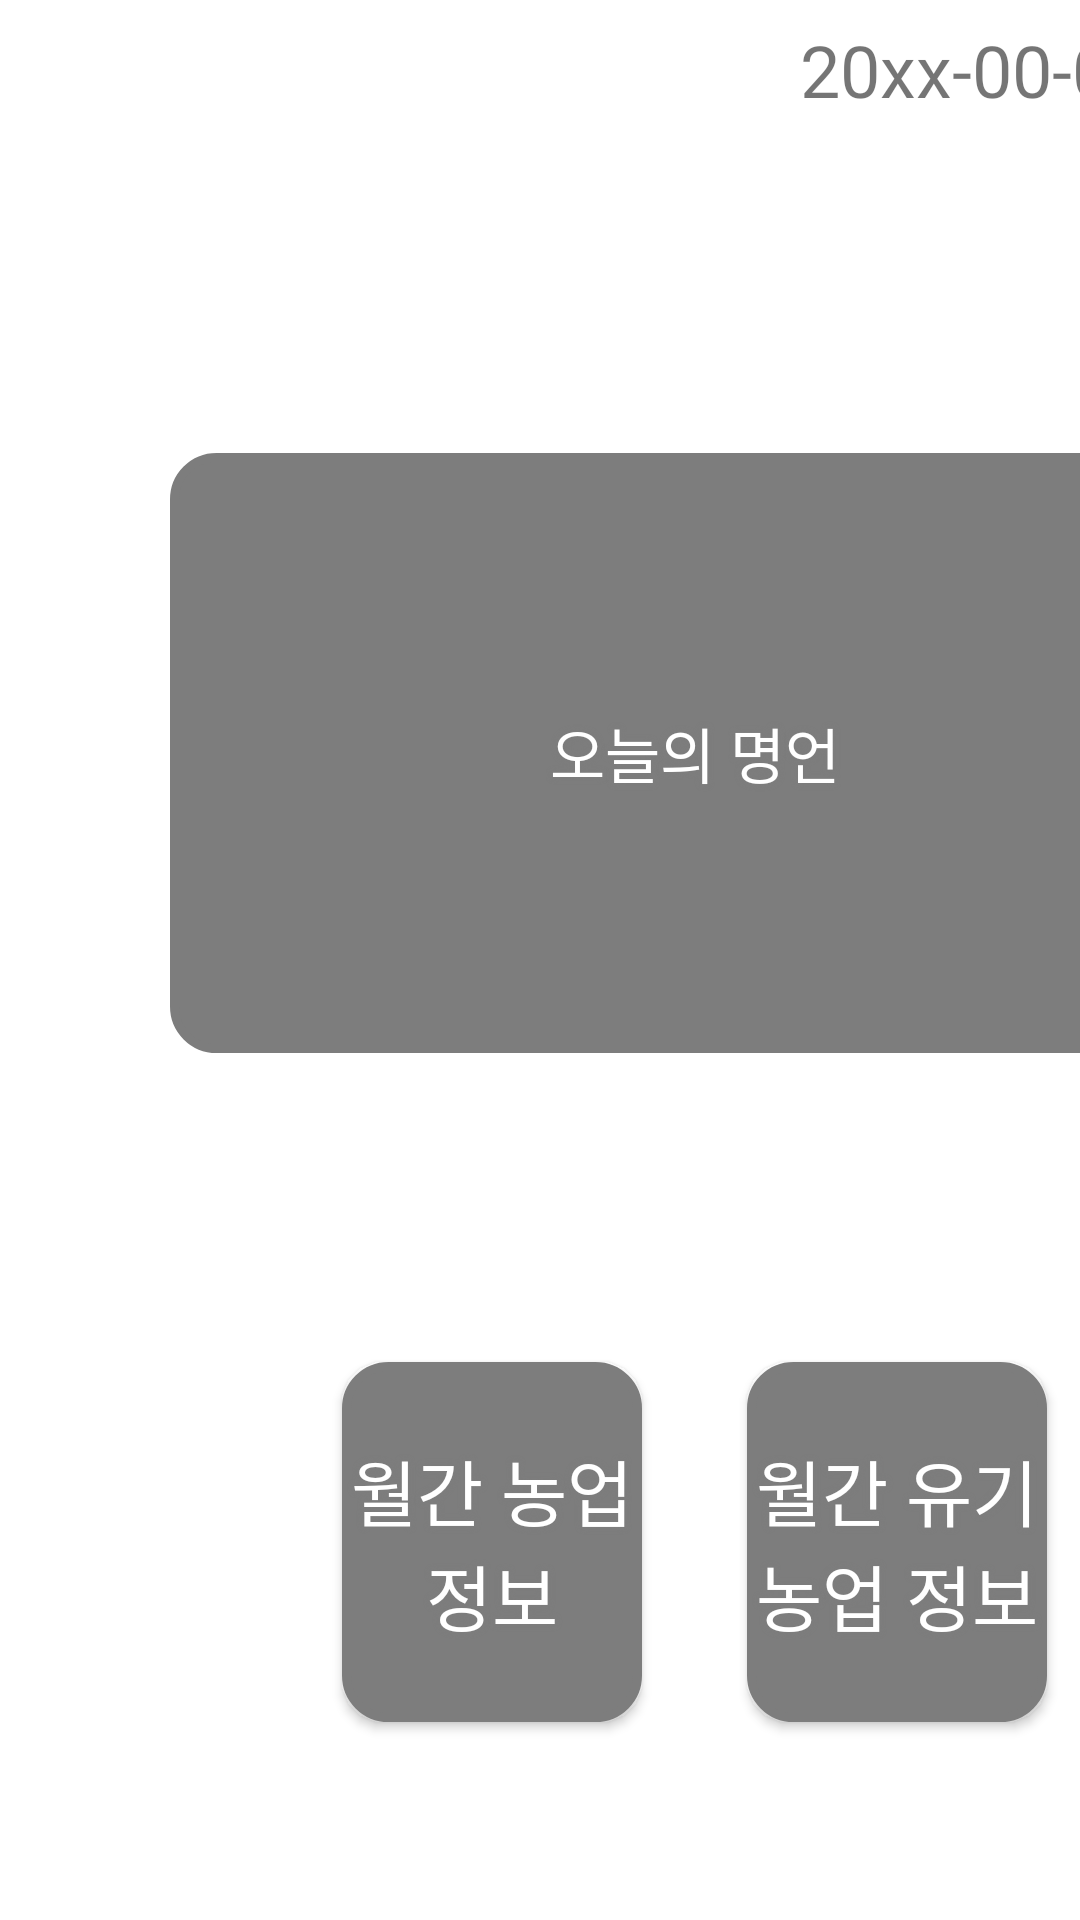

Here is an Android app screen rendered from its layout file. Give the layout XML and the strings, colors and styles it references.
<!-- AndroidManifest.xml: application theme Theme.MoComProject -->
<!-- res/layout/fragment_info.xml -->
<?xml version="1.0" encoding="utf-8"?>

<androidx.constraintlayout.widget.ConstraintLayout xmlns:android="http://schemas.android.com/apk/res/android"
    xmlns:tools="http://schemas.android.com/tools"
    android:layout_width="match_parent"
    android:layout_height="match_parent"
    xmlns:app="http://schemas.android.com/apk/res-auto">

    <TextView
        android:id="@+id/todayText"
        android:layout_width="wrap_content"
        android:layout_height="wrap_content"
        android:text="20xx-00-00"
        android:textSize="24sp"
        app:layout_constraintBottom_toBottomOf="@id/guideline2"
        app:layout_constraintEnd_toEndOf="@id/guidelineEnd"
        app:layout_constraintTop_toTopOf="@id/guideline1"
        app:layout_constraintVertical_bias="0.0" />

    <TextView
        android:textColor="#FFFFFF"
        android:textSize="20sp"
        android:id="@+id/wiseSaying"
        android:text="오늘의 명언"
        android:layout_width="350sp"
        android:layout_height="200sp"
        android:textAlignment="center"
        android:gravity="center"
        android:background="@drawable/buttonshape"
        app:layout_constraintTop_toTopOf="@id/guideline2"
        app:layout_constraintBottom_toBottomOf="@id/guideline3"
        app:layout_constraintStart_toStartOf="@id/guidelineStart"
        app:layout_constraintEnd_toEndOf="@id/guidelineEnd"
        android:shadowColor="#7D7D7D"
        android:shadowRadius="5"
        />

    <Button
        android:id="@+id/weekInfo"
        android:layout_width="100sp"
        android:layout_height="120sp"
        android:text="월간 농업 정보"
        android:textColor="#FFFFFF"
        android:textSize="24sp"
        android:background="@drawable/buttonshape"
        android:shadowColor="#7D7D7D"
        android:shadowRadius="5"
        app:layout_constraintTop_toTopOf="@id/guideline3"
        app:layout_constraintBottom_toBottomOf="@id/guideline4"
        app:layout_constraintEnd_toStartOf="@id/weather"
        app:layout_constraintStart_toStartOf="@id/guidelineStart" />

    <Button
        android:id="@+id/weather"
        android:layout_width="100sp"
        android:layout_height="120sp"
        android:text="월간 유기농업 정보"
        android:textColor="#FFFFFF"
        android:textSize="24sp"
        android:background="@drawable/buttonshape"
        android:shadowColor="#7D7D7D"
        android:shadowRadius="5"
        app:layout_constraintStart_toEndOf="@id/weekInfo"
        app:layout_constraintTop_toTopOf="@id/guideline3"
        app:layout_constraintBottom_toBottomOf="@id/guideline4"
        app:layout_constraintEnd_toEndOf="@id/guidelineEnd" />

    <androidx.constraintlayout.widget.Guideline
        android:id="@+id/guideline2"
        android:layout_width="wrap_content"
        android:layout_height="wrap_content"
        android:orientation="horizontal"
        app:layout_constraintGuide_begin="105dp" />

    <androidx.constraintlayout.widget.Guideline
        android:id="@+id/guidelineEnd"
        android:layout_width="wrap_content"
        android:layout_height="wrap_content"
        android:orientation="vertical"
        app:layout_constraintGuide_begin="384dp" />

    <androidx.constraintlayout.widget.Guideline
        android:id="@+id/guidelineStart"
        android:layout_width="wrap_content"
        android:layout_height="wrap_content"
        android:orientation="vertical"
        app:layout_constraintGuide_begin="79dp" />

    <androidx.constraintlayout.widget.Guideline
        android:id="@+id/guideline3"
        android:layout_width="wrap_content"
        android:layout_height="wrap_content"
        android:orientation="horizontal"
        app:layout_constraintGuide_begin="397dp" />

    <androidx.constraintlayout.widget.Guideline
        android:id="@+id/guideline4"
        android:layout_width="wrap_content"
        android:layout_height="wrap_content"
        android:orientation="horizontal"
        app:layout_constraintGuide_begin="631dp" />

    <androidx.constraintlayout.widget.Guideline
        android:id="@+id/guideline1"
        android:layout_width="wrap_content"
        android:layout_height="wrap_content"
        android:orientation="horizontal"
        app:layout_constraintGuide_begin="7dp" />


</androidx.constraintlayout.widget.ConstraintLayout>
<!-- resources referenced by this layout -->
<resources>
  <!-- drawable buttonshape (drawable) -->
  <?xml version="1.0" encoding="utf-8"?>
  
  <shape xmlns:android="http://schemas.android.com/apk/res/android" android:shape="rectangle" >
      <corners
          android:radius="14dp"
          />
      <gradient
          android:angle="45"
          android:centerX="35%"
          android:centerColor="#7D7D7D"
          android:startColor="#7D7D7D"
          android:endColor="#7D7D7D"
          android:type="linear"
          />
      <padding
          android:left="0dp"
          android:top="0dp"
          android:right="0dp"
          android:bottom="0dp"
          />
      <size
          android:width="150dp"
          android:height="50dp"
          />
      <stroke
          android:width="3dp"
          android:color="#7D7D7D"
          />
  </shape>
  <style name="Theme.MoComProject" parent="Theme.MaterialComponents.DayNight.NoActionBar">
          
          <item name="colorPrimary">@color/gray_500</item>
          <item name="colorPrimaryVariant">@color/gray_700</item>
          <item name="colorOnPrimary">@color/white</item>
          
          <item name="colorSecondary">@color/teal_200</item>
          <item name="colorSecondaryVariant">@color/teal_700</item>
          <item name="colorOnSecondary">@color/black</item>
          
          <item name="android:statusBarColor">?attr/colorPrimaryVariant</item>
          
      </style>
  <color name="gray_500">#7D7D7D</color>
  <color name="gray_700">#5D5D5D</color>
  <color name="white">#FFFFFFFF</color>
  <color name="teal_200">#FF03DAC5</color>
  <color name="teal_700">#FF018786</color>
  <color name="black">#FF000000</color>
</resources>
